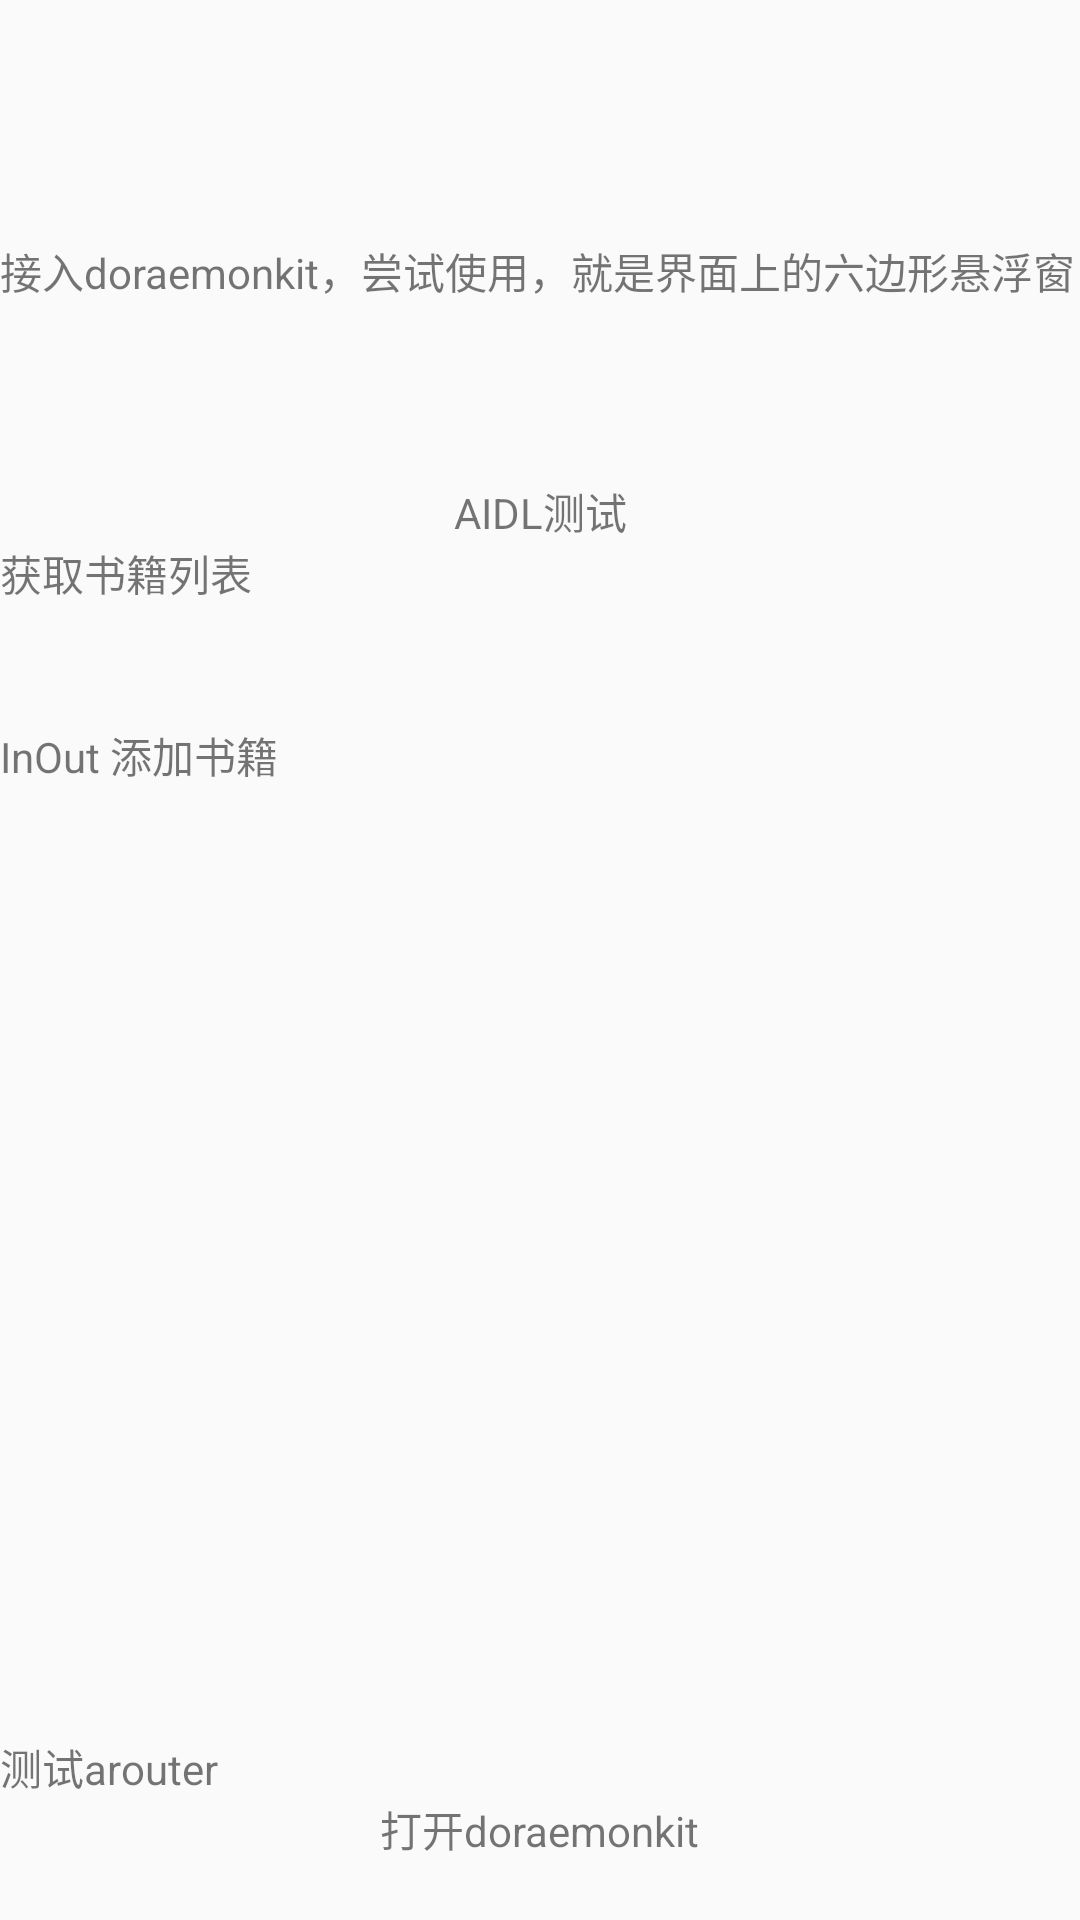

Write the Android layout XML for this screen, with the resource values it uses.
<!-- AndroidManifest.xml: application theme AppTheme -->
<!-- res/layout/activity_main.xml -->
<?xml version="1.0" encoding="utf-8"?>
<androidx.constraintlayout.widget.ConstraintLayout xmlns:android="http://schemas.android.com/apk/res/android"
    xmlns:app="http://schemas.android.com/apk/res-auto"
    xmlns:tools="http://schemas.android.com/tools"
    android:layout_width="match_parent"
    android:layout_height="match_parent"
    tools:context=".MainActivity">

    <TextView
        android:id="@+id/tv_home_hint"
        android:layout_width="match_parent"
        android:layout_height="wrap_content"
        android:layout_marginTop="@dimen/dp_80"
        android:text="@string/home_hint"
        app:layout_constraintTop_toTopOf="parent" />

    <TextView
        android:id="@+id/tv_mid_title"
        android:gravity="center"
        android:text="@string/test_aidl"
        app:layout_constraintBottom_toTopOf="@id/tv_get_book_list"
        android:layout_width="match_parent"
        android:layout_height="wrap_content"/>

    <TextView
        android:id="@+id/tv_get_book_list"
        android:layout_width="wrap_content"
        android:layout_height="wrap_content"
        android:layout_marginTop="@dimen/dp_80"
        app:layout_constraintStart_toStartOf="parent"
        app:layout_constraintTop_toBottomOf="@id/tv_home_hint"
        android:text="@string/get_book_list" />

    <TextView
        android:id="@+id/tv_add_book_inOut"
        android:layout_width="wrap_content"
        android:layout_height="wrap_content"
        android:layout_marginTop="@dimen/dp_40"
        app:layout_constraintStart_toStartOf="parent"
        app:layout_constraintTop_toBottomOf="@id/tv_get_book_list"
        android:text="@string/add_book" />

    <TextView
        android:id="@+id/tv_book_info"
        android:layout_width="wrap_content"
        android:layout_height="wrap_content"
        android:layout_marginStart="@dimen/dp_20"
        app:layout_constraintStart_toEndOf="@id/tv_add_book_inOut"
        app:layout_constraintTop_toTopOf="@id/tv_get_book_list"/>

    <TextView
        android:id="@+id/tv_test_arouter"
        android:layout_width="wrap_content"
        android:layout_height="wrap_content"
        android:text="@string/test_arouter"
        app:layout_constraintStart_toStartOf="parent"
        app:layout_constraintBottom_toTopOf="@id/tv_switch_doraemon"/>

    <TextView
        android:id="@+id/tv_switch_doraemon"
        android:layout_width="wrap_content"
        android:layout_height="wrap_content"
        android:layout_marginBottom="@dimen/dp_20"
        android:text="@string/open_float_window"
        app:layout_constraintBottom_toBottomOf="parent"
        app:layout_constraintEnd_toEndOf="parent"
        app:layout_constraintStart_toStartOf="parent" />

</androidx.constraintlayout.widget.ConstraintLayout>
<!-- resources referenced by this layout -->
<resources>
  <dimen name="dp_20">20dp</dimen>
  <dimen name="dp_40">40dp</dimen>
  <dimen name="dp_80">80dp</dimen>
  <string name="add_book">InOut 添加书籍</string>
  <string name="get_book_list">获取书籍列表</string>
  <string name="home_hint">接入doraemonkit，尝试使用，就是界面上的六边形悬浮窗</string>
  <string name="open_float_window">打开doraemonkit</string>
  <string name="test_aidl">AIDL测试</string>
  <string name="test_arouter">测试arouter</string>
  <style name="AppTheme" parent="Theme.AppCompat.Light.NoActionBar">
          
          <item name="colorPrimary">@color/colorPrimary</item>
          <item name="colorAccent">@color/colorAccent</item>
          <item name="android:windowNoTitle">true</item>
      </style>
  <!-- not gathered from this repository: default colours our renderer supplied (Android Studio template values) -->
  <color name="colorPrimary">#FF6200EE</color>
  <color name="colorAccent">#FF03DAC5</color>
</resources>
